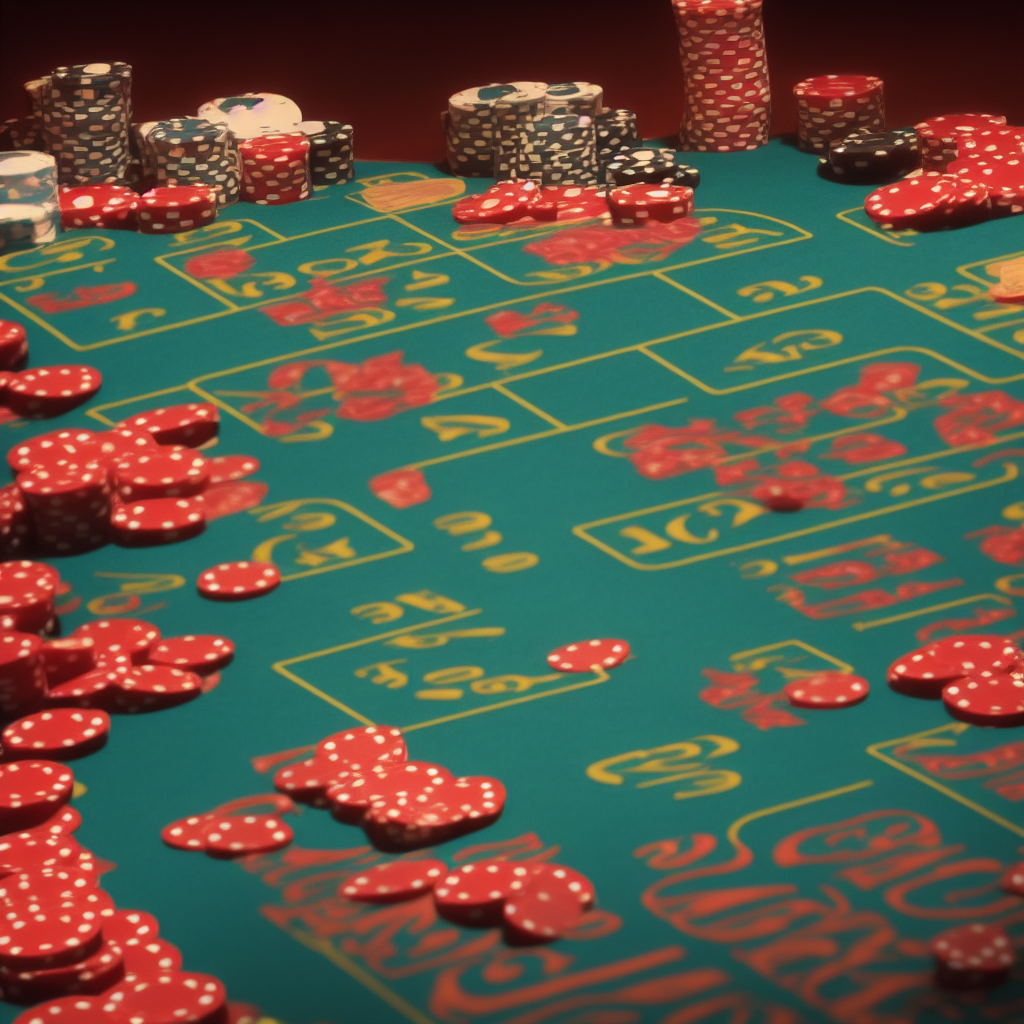
Generation parameters embedded in this image by AUTOMATIC1111 Stable Diffusion web UI or a fork of it (Forge, ...) (PNG 'parameters' text chunk):
simple casino game background
Steps: 20, Sampler: Euler a, CFG scale: 7, Seed: 2044200022, Size: 1024x1024, Model hash: fe4efff1e1, Model: sd-v1-4